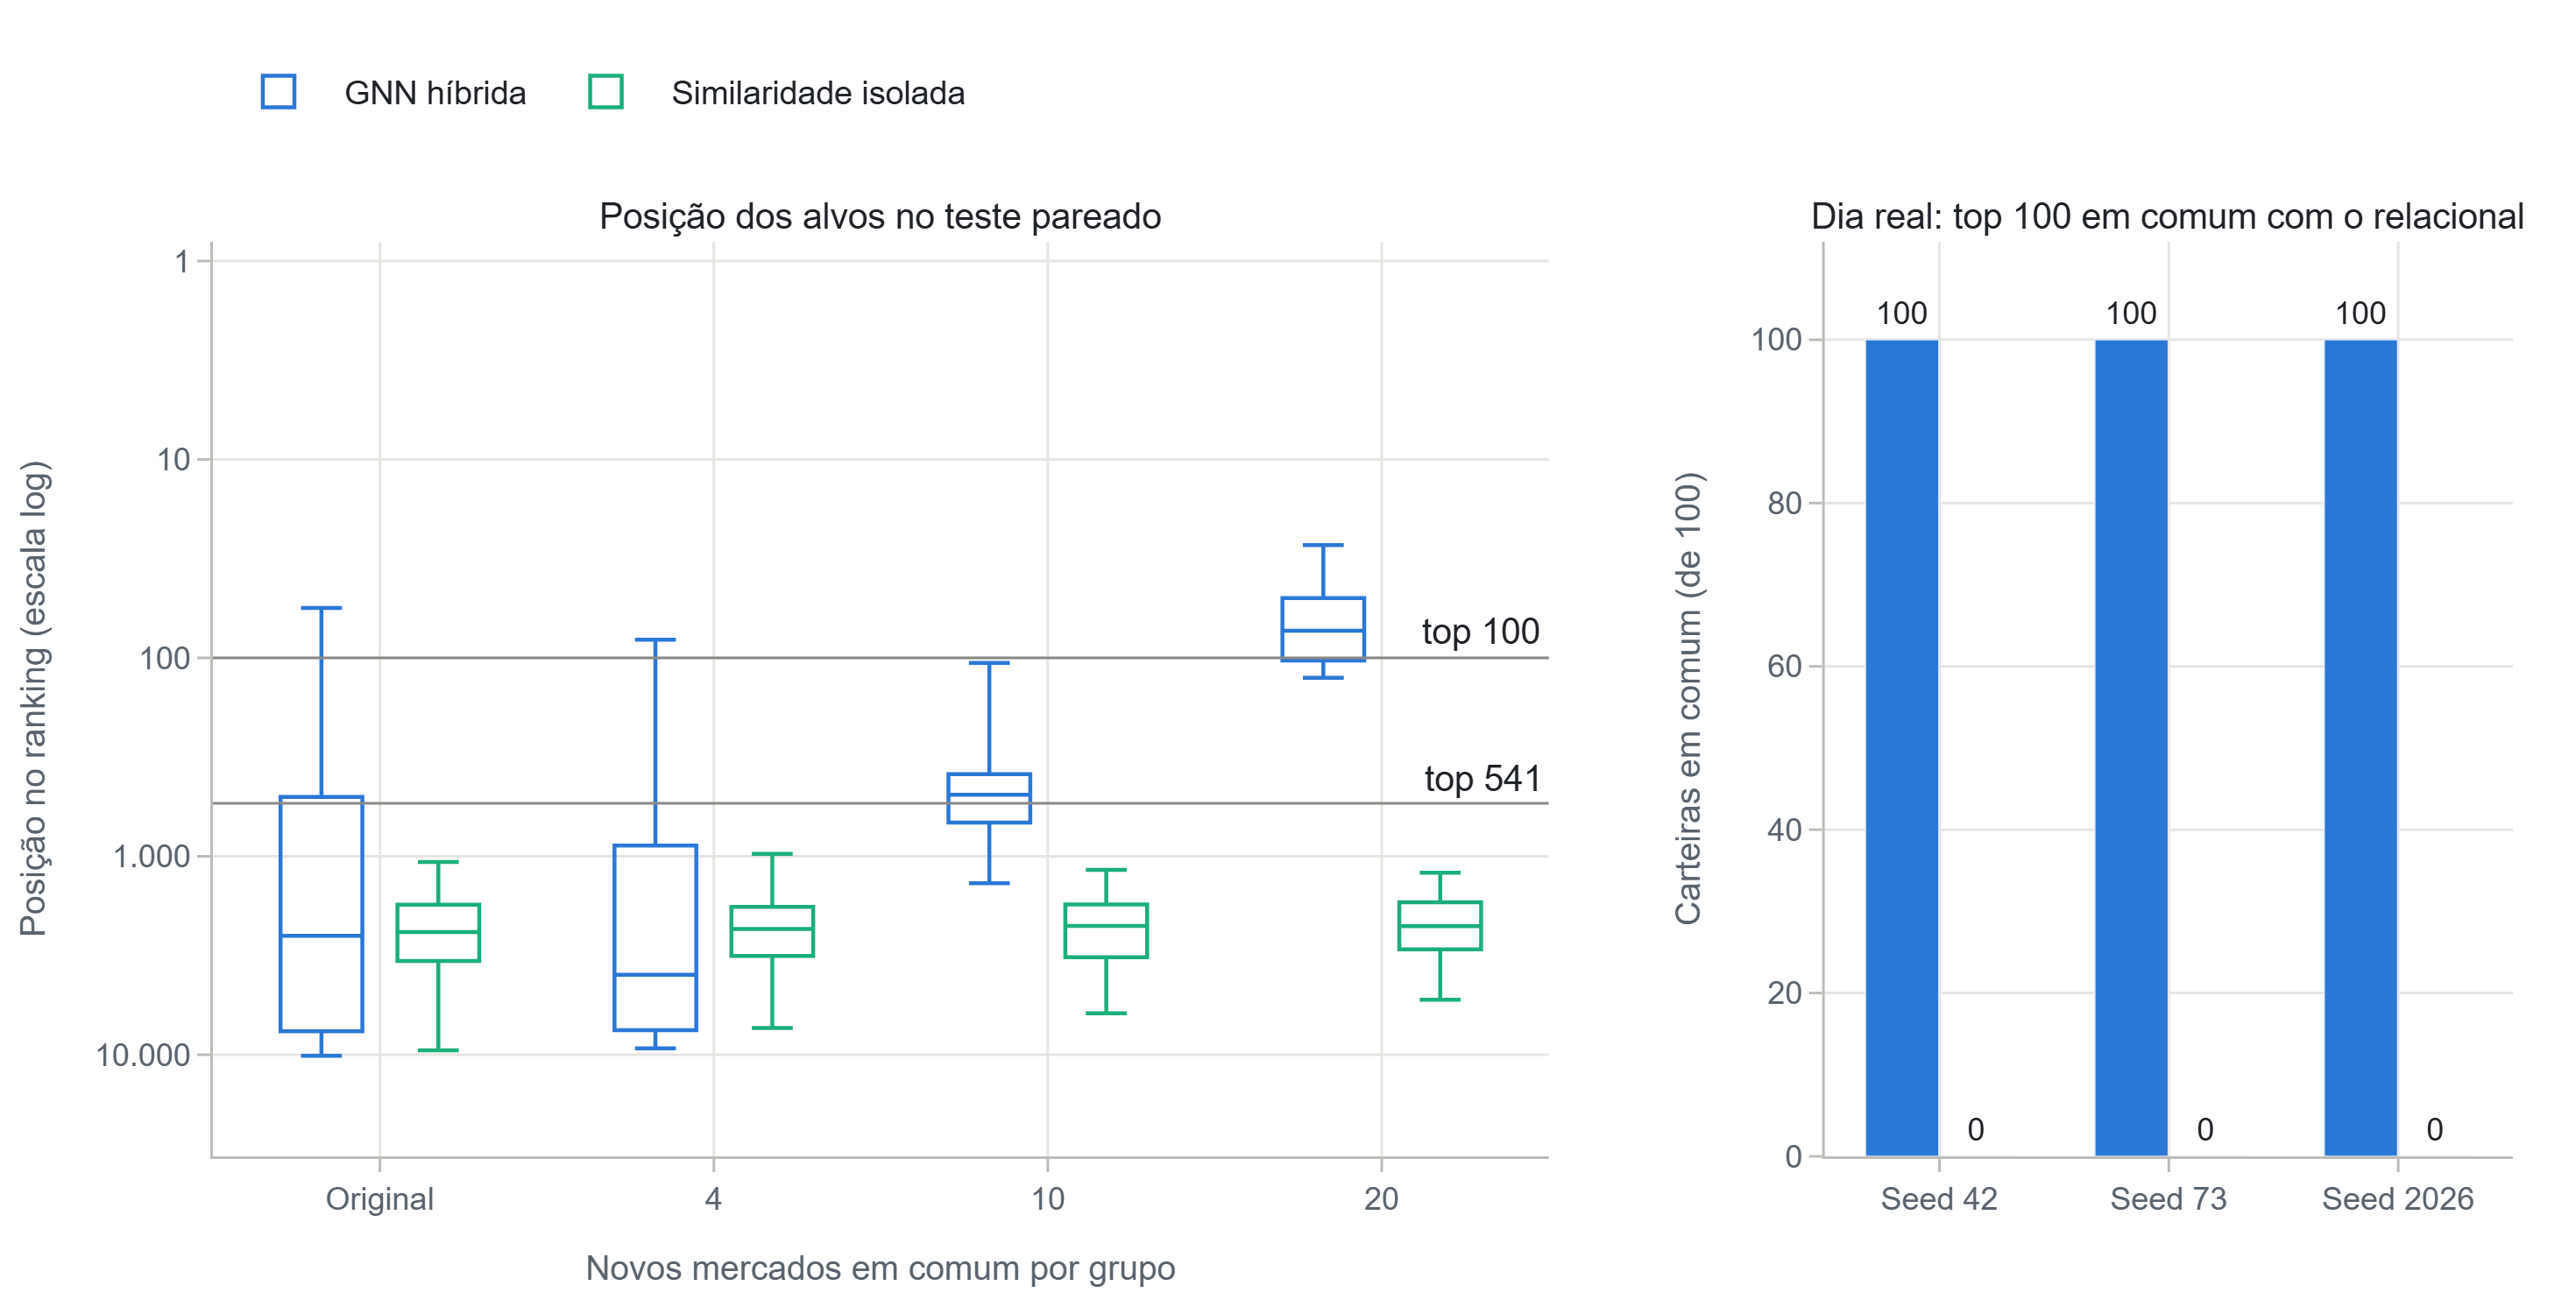

Values plotted in this chart, from the file beside it:
metodo, dose, count, mean, std, min, 25%, 50%, 75%, max, painel, seed, top100_comum_relacional
GNN híbrida, 0.0, 450.0, 3902, 3513, 56.0, 511.8, 2514, 7616, 10131, posicao_alvos, , 
GNN híbrida, 4.0, 450.0, 4168, 3241, 81.0, 884.5, 3953, 7512, 9292, posicao_alvos, , 
GNN híbrida, 10.0, 450.0, 546.1, 233.4, 106.0, 386.0, 489.0, 676.2, 1367, posicao_alvos, , 
GNN híbrida, 20.0, 450.0, 75.01, 28.1, 27.0, 50.0, 73.0, 103.0, 126.0, posicao_alvos, , 
Similaridade da GNN, 0.0, 450.0, 2679, 1197, 1069, 1756, 2411, 3358, 9510, posicao_alvos, , 
Similaridade da GNN, 4.0, 450.0, 2585, 1061, 973.0, 1800, 2324, 3172, 7338, posicao_alvos, , 
Similaridade da GNN, 10.0, 450.0, 2547, 997.2, 1172, 1750, 2242, 3221, 6188, posicao_alvos, , 
Similaridade da GNN, 20.0, 450.0, 2401, 874, 1210, 1706, 2248, 2938, 5284, posicao_alvos, , 
GNN híbrida, , , , , , , , , , dia_real, 42.0, 100.0
GNN híbrida, , , , , , , , , , dia_real, 73.0, 100.0
GNN híbrida, , , , , , , , , , dia_real, 2026, 100.0
Similaridade da GNN, , , , , , , , , , dia_real, 42.0, 0.0
Similaridade da GNN, , , , , , , , , , dia_real, 73.0, 0.0
Similaridade da GNN, , , , , , , , , , dia_real, 2026, 0.0
